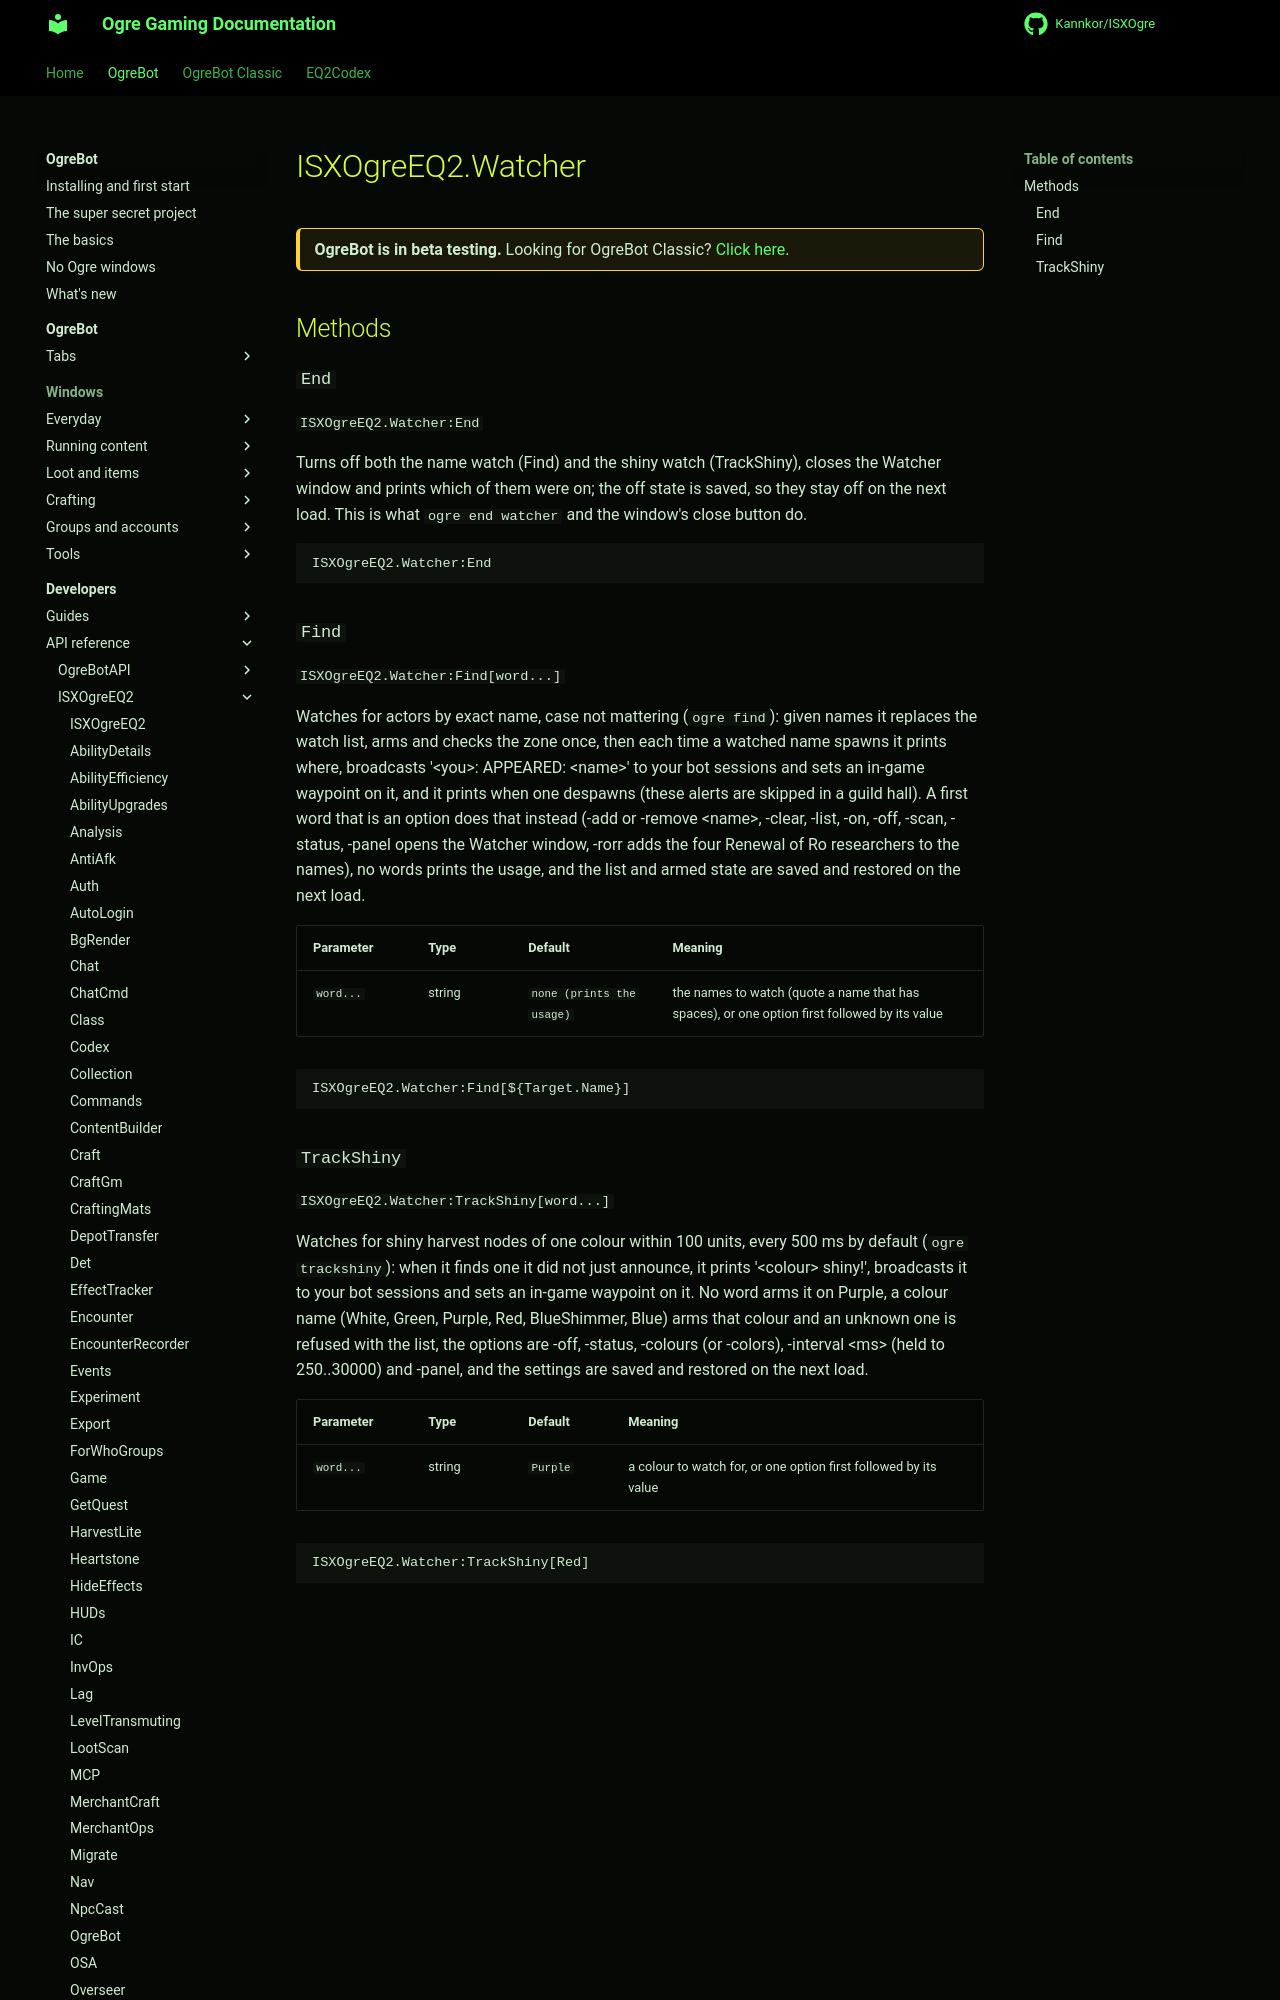

repository: Kannkor/ISXOgre · page: EQ2/bot/developer/api/isxogreeq2/Watcher/index.html · generator: mkdocs

# ISXOgreEQ2.Watcher

<div class="ogre-beta" markdown>
**OgreBot is in beta testing.** Looking for OgreBot Classic? [Click here](../../../../index.md).
</div>

## Methods

### `End`

`ISXOgreEQ2.Watcher:End`

Turns off both the name watch (Find) and the shiny watch (TrackShiny), closes the Watcher window and prints which of them were on; the off state is saved, so they stay off on the next load. This is what `ogre end watcher` and the window's close button do.

```text
ISXOgreEQ2.Watcher:End
```

### `Find`

`ISXOgreEQ2.Watcher:Find[word...]`

Watches for actors by exact name, case not mattering (`ogre find`): given names it replaces the watch list, arms and checks the zone once, then each time a watched name spawns it prints where, broadcasts '&lt;you>: APPEARED: &lt;name>' to your bot sessions and sets an in-game waypoint on it, and it prints when one despawns (these alerts are skipped in a guild hall). A first word that is an option does that instead (-add or -remove &lt;name>, -clear, -list, -on, -off, -scan, -status, -panel opens the Watcher window, -rorr adds the four Renewal of Ro researchers to the names), no words prints the usage, and the list and armed state are saved and restored on the next load.

| Parameter | Type | Default | Meaning |
|---|---|---|---|
| `word...` | string | `none (prints the usage)` | the names to watch (quote a name that has spaces), or one option first followed by its value |

```text
ISXOgreEQ2.Watcher:Find[${Target.Name}]
```
